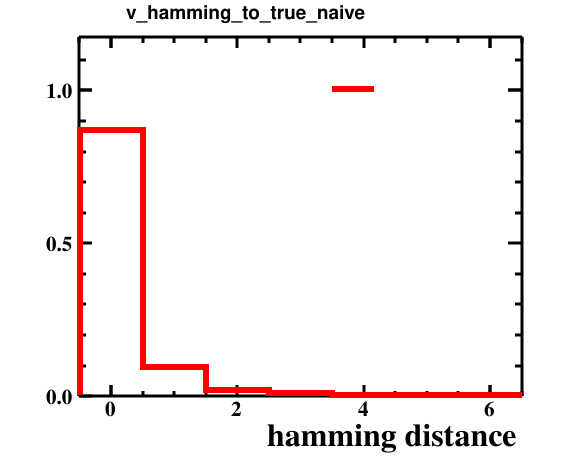

The table this chart was drawn from, first rows:
bin_low_edge, contents, xtitle, binlabel
-1.5, 0.0, hamming distance, 
-0.5, 0.8693, hamming distance, 
0.5, 0.0952, hamming distance, 
1.5, 0.0213, hamming distance, 
2.5, 0.009, hamming distance, 
3.5, 0.0038, hamming distance, 
4.5, 0.001, hamming distance, 
5.5, 0.0004, hamming distance, 
6.5, 0.0, hamming distance, 
